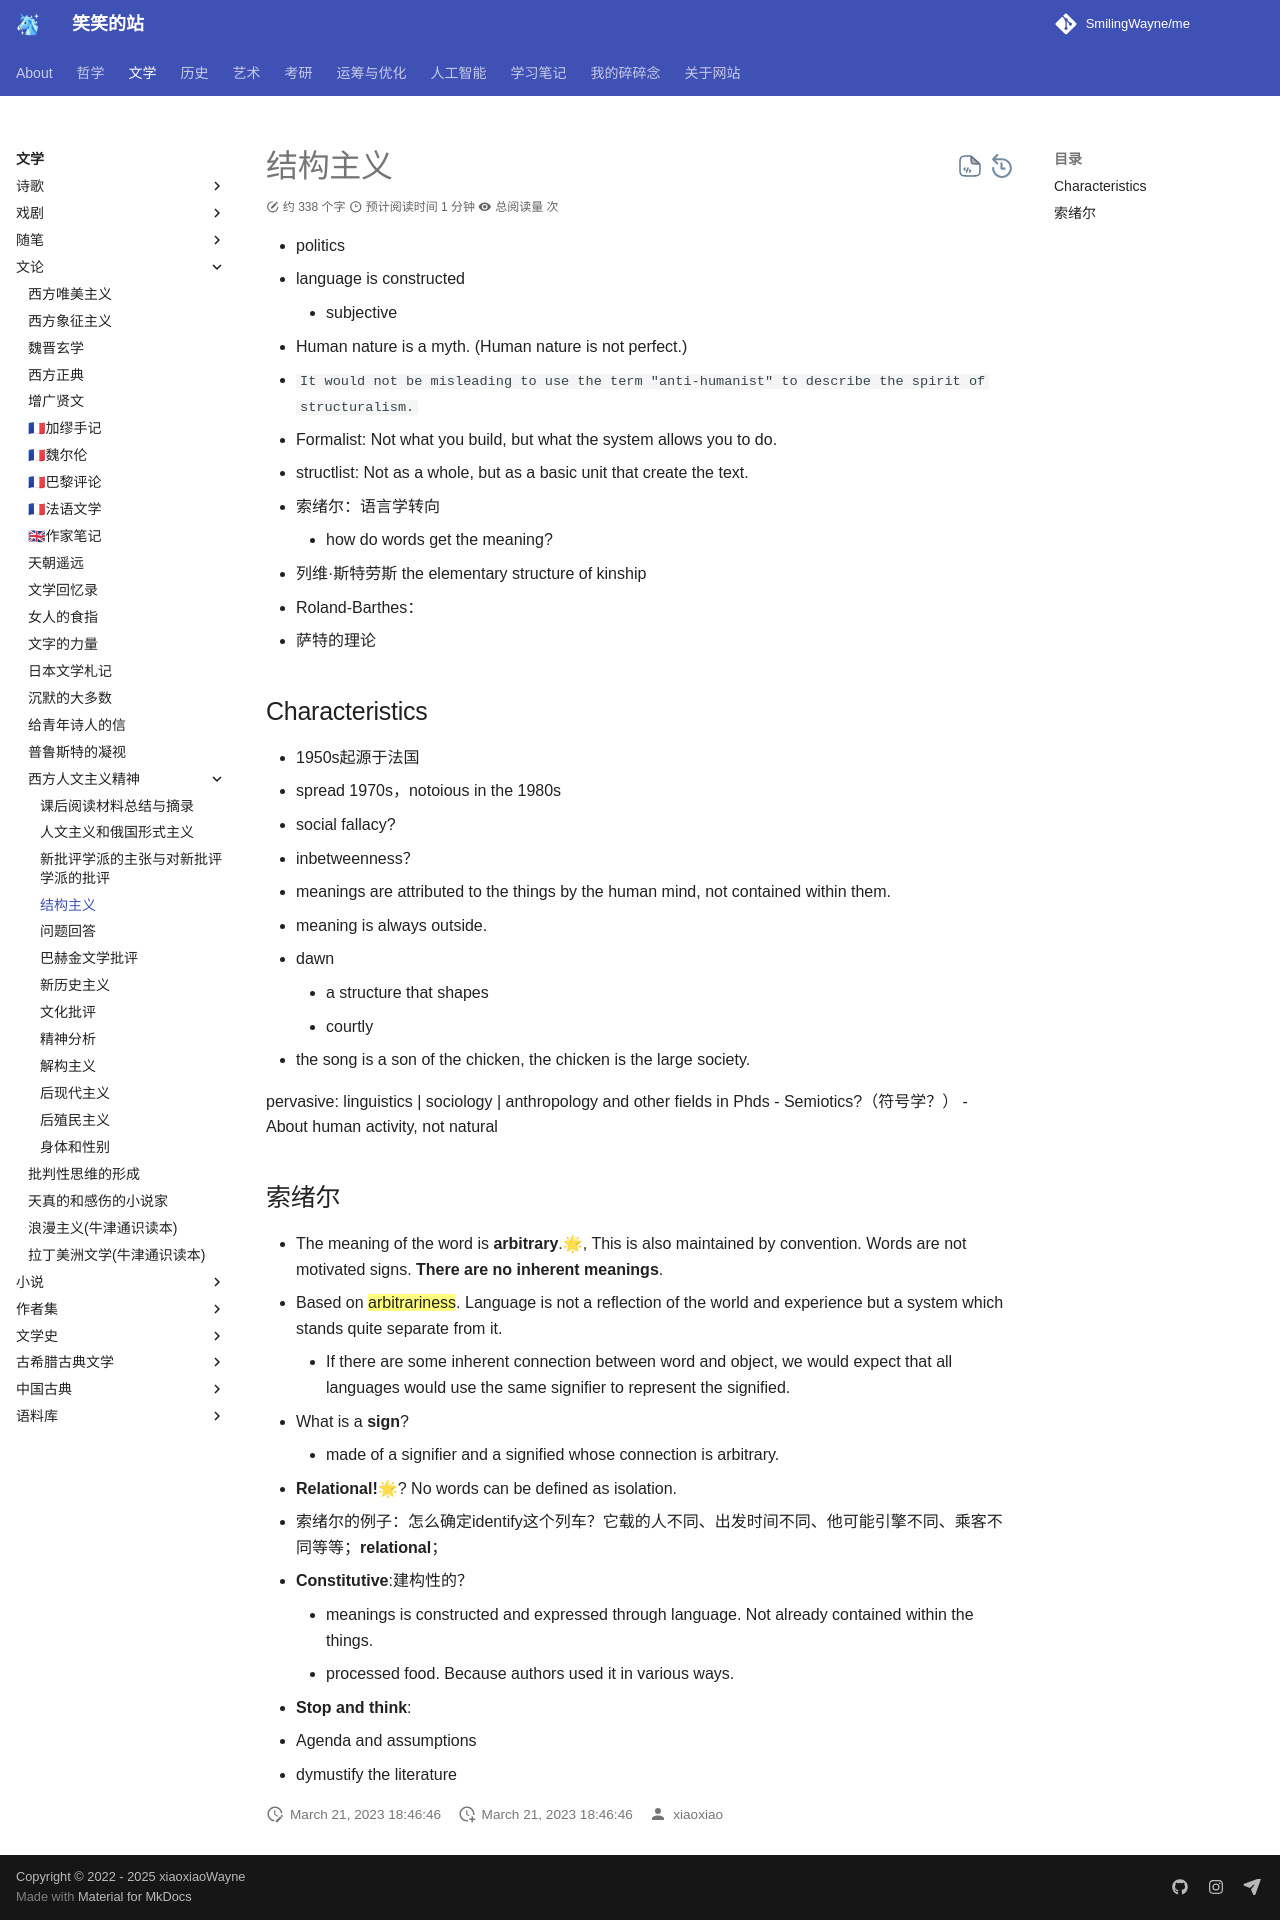

repository: SmilingWayne/me · page: Literature/Literacy/Western_humanist/Structralism/index.html · generator: mkdocs

# 结构主义

- politics 
- language is constructed
    - subjective

- Human nature is a myth. (Human nature is not perfect.)

- `It would not be misleading to use the term "anti-humanist" to describe the spirit of structuralism.`

- Formalist: Not what you build, but what the system allows you to do.
- structlist: Not as a whole, but as a basic unit that create the text.


- 索绪尔：语言学转向
    - how do words get the meaning?
- 列维·斯特劳斯 the elementary structure of kinship
- Roland-Barthes：
- 萨特的理论
## Characteristics
- 1950s起源于法国
- spread 1970s，notoious in the 1980s
- social fallacy?
- inbetweenness？
- meanings are attributed to the things by the human mind, not contained within them.
- meaning is always outside.
- dawn
    - a structure that shapes 
    - courtly
- the song is a son of the chicken, the chicken is the large society.


pervasive:
linguistics | sociology | anthropology and other fields in Phds
- Semiotics?（符号学？）
- About human activity, not natural

## 索绪尔
- The meaning of the word is **arbitrary**.🌟, This is also maintained by convention. Words are not motivated signs. **There are no inherent meanings**.
- Based on ==arbitrariness==. Language is not a reflection of the world and experience but a system which stands quite separate from it.
    - If there are some inherent connection between word and object, we would expect that all languages would use the same signifier to represent the signified.
- What is a **sign**?
    - made of a signifier and a signified whose connection is arbitrary.
- **Relational!**🌟? No words can be defined as isolation.
- 索绪尔的例子：怎么确定identify这个列车？它载的人不同、出发时间不同、他可能引擎不同、乘客不同等等；**relational**；

- **Constitutive**:建构性的？
    - meanings is constructed and expressed through language. Not already contained within the things.
    - processed food. Because authors used it in various ways. 


- **Stop and think**:
  
- Agenda and assumptions
- dymustify the literature
